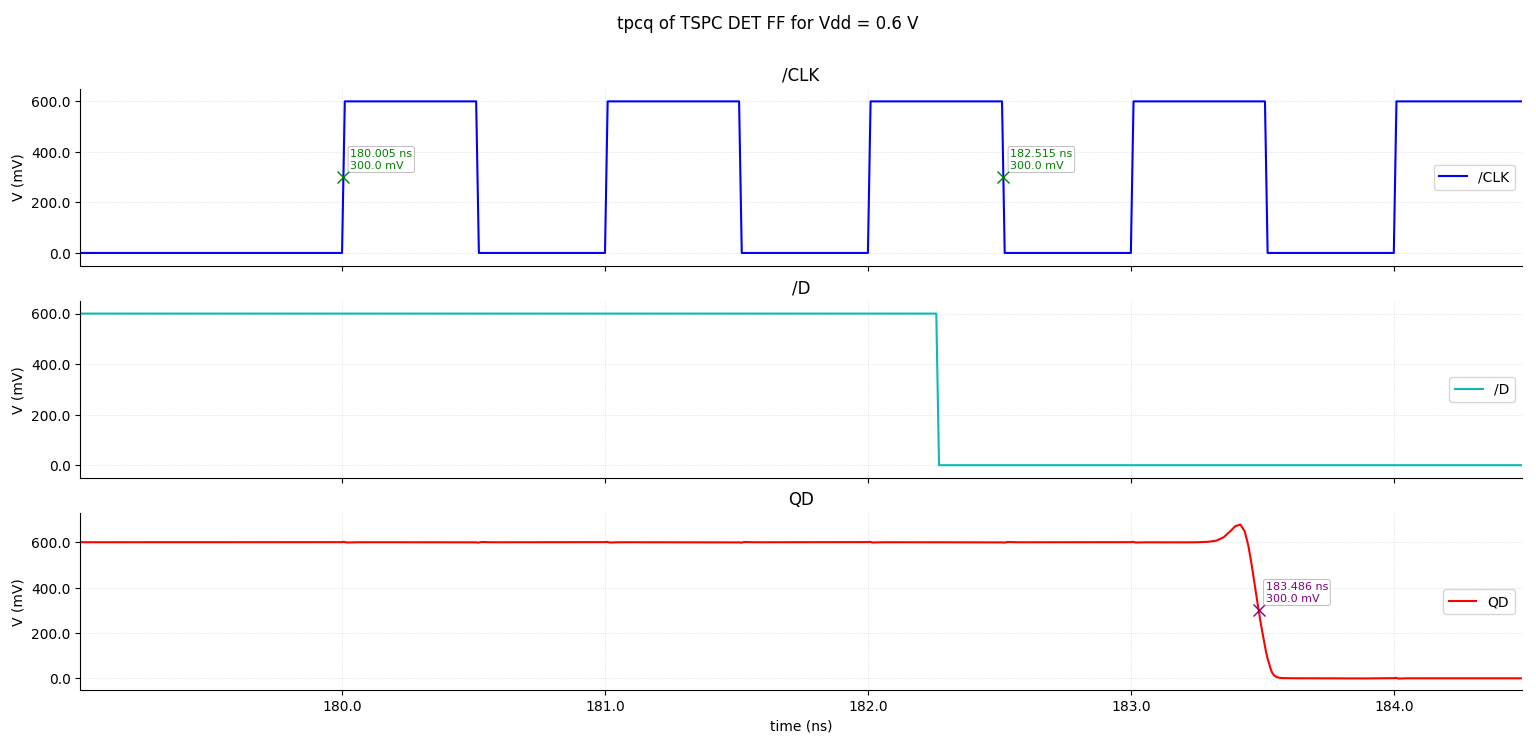

Data behind this chart, as committed beside it:
/CK (x=0.6) X, /CK (x=0.6) Y, /D (x=0.6) X, /D (x=0.6) Y, /QD (x=0.6) X, /QD (x=0.6) Y
0, 0, 0, 0, 0, 0.6
9.765624999999999e-15, 0, 9.765624999999999e-15, 0.0005859, 9.765624999999999e-15, 0.6
2.9296875e-14, 0, 2.9296875e-14, 0.001758, 2.9296875e-14, 0.6
6.8359375e-14, 0, 6.8359375e-14, 0.004102, 6.8359375e-14, 0.6
1.256133157024859e-13, 0, 1.256133157024859e-13, 0.007537, 1.256133157024859e-13, 0.6
2.401211971074576e-13, 0, 2.401211971074576e-13, 0.01441, 2.401211971074576e-13, 0.6
3.855355034019865e-13, 0, 3.855355034019865e-13, 0.02313, 3.855355034019865e-13, 0.6
6.763641159910444e-13, 0, 6.763641159910444e-13, 0.04058, 6.763641159910444e-13, 0.6
1.25802134116916e-12, 0, 1.25802134116916e-12, 0.07548, 1.25802134116916e-12, 0.6
2.421335791525392e-12, 0, 2.421335791525392e-12, 0.1453, 2.421335791525392e-12, 0.6
4.747964692237855e-12, 0, 4.747964692237855e-12, 0.2849, 4.747964692237855e-12, 0.6
7.373982346118928e-12, 0, 7.373982346118928e-12, 0.4424, 7.373982346118928e-12, 0.6
9.999999999999999e-12, 0, 9.999999999999999e-12, 0.6, 9.999999999999999e-12, 0.6
1.015844813260751e-11, 0, 1.015844813260751e-11, 0.6, 1.015844813260751e-11, 0.6
1.023767219891127e-11, 0, 1.023767219891127e-11, 0.6, 1.023767219891127e-11, 0.6
1.039612033151878e-11, 0, 1.039612033151878e-11, 0.6, 1.039612033151878e-11, 0.6
1.071301659673381e-11, 0, 1.071301659673381e-11, 0.6, 1.071301659673381e-11, 0.6
1.121940701311239e-11, 0, 1.121940701311239e-11, 0.6, 1.121940701311239e-11, 0.6
1.147260222130168e-11, 0, 1.147260222130168e-11, 0.6, 1.147260222130168e-11, 0.6
1.197899263768026e-11, 0, 1.197899263768026e-11, 0.6, 1.197899263768026e-11, 0.6
1.299177347043741e-11, 0, 1.299177347043741e-11, 0.6, 1.299177347043741e-11, 0.6
1.501733513595172e-11, 0, 1.501733513595172e-11, 0.6, 1.501733513595172e-11, 0.6
1.603011596870887e-11, 0, 1.603011596870887e-11, 0.6, 1.603011596870887e-11, 0.6
1.805567763422318e-11, 0, 1.805567763422318e-11, 0.6, 1.805567763422318e-11, 0.6
2.21068009652518e-11, 0, 2.21068009652518e-11, 0.6, 2.21068009652518e-11, 0.6
3.020904762730904e-11, 0, 3.020904762730904e-11, 0.6, 3.020904762730904e-11, 0.6
3.807039675614214e-11, 0, 3.807039675614214e-11, 0.6, 3.807039675614214e-11, 0.6
4.544936629237547e-11, 0, 4.544936629237547e-11, 0.6, 4.544936629237547e-11, 0.6
5.402391334040281e-11, 0, 5.402391334040281e-11, 0.6, 5.402391334040281e-11, 0.6
6.554261535457373e-11, 0, 6.554261535457373e-11, 0.6, 6.554261535457373e-11, 0.6
8.207243716668502e-11, 0, 8.207243716668502e-11, 0.6, 8.207243716668502e-11, 0.6
1.059686221864254e-10, 0, 1.059686221864254e-10, 0.6, 1.059686221864254e-10, 0.6
1.438652770402207e-10, 0, 1.438652770402207e-10, 0.6, 1.438652770402207e-10, 0.6
1.903898679390045e-10, 0, 1.903898679390045e-10, 0.6, 1.903898679390045e-10, 0.6
2.305634615334769e-10, 0, 2.305634615334769e-10, 0.6, 2.305634615334769e-10, 0.6
2.713233152222986e-10, 0, 2.713233152222986e-10, 0.6, 2.713233152222986e-10, 0.6
3.000317028514674e-10, 0, 3.000317028514674e-10, 0.6, 3.000317028514674e-10, 0.6
3.272767672839843e-10, 0, 3.272767672839843e-10, 0.6, 3.272767672839843e-10, 0.6
3.445898374120176e-10, 0, 3.445898374120176e-10, 0.6, 3.445898374120176e-10, 0.6
3.69699086426871e-10, 0, 3.69699086426871e-10, 0.6, 3.69699086426871e-10, 0.6
3.882416121041718e-10, 0, 3.882416121041718e-10, 0.6, 3.882416121041718e-10, 0.6
4.049206245309087e-10, 0, 4.049206245309087e-10, 0.6, 4.049206245309087e-10, 0.6
4.227045849266537e-10, 0, 4.227045849266537e-10, 0.6, 4.227045849266537e-10, 0.6
4.417406197068841e-10, 0, 4.417406197068841e-10, 0.6, 4.417406197068841e-10, 0.6
4.584909377549135e-10, 0, 4.584909377549135e-10, 0.6, 4.584909377549135e-10, 0.6
4.804723257424527e-10, 0, 4.804723257424527e-10, 0.6, 4.804723257424527e-10, 0.6
5.126938988265426e-10, 0, 5.126938988265426e-10, 0.6, 5.126938988265426e-10, 0.6
5.495696397928523e-10, 0, 5.495696397928523e-10, 0.6, 5.495696397928523e-10, 0.6
5.831967011860699e-10, 0, 5.831967011860699e-10, 0.6, 5.831967011860699e-10, 0.6
6.100421131209457e-10, 0, 6.100421131209457e-10, 0.6, 6.100421131209457e-10, 0.6
6.18457335078268e-10, 0, 6.18457335078268e-10, 0.6, 6.18457335078268e-10, 0.6
6.352877789929126e-10, 0, 6.352877789929126e-10, 0.6, 6.352877789929126e-10, 0.6
6.535635280598072e-10, 0, 6.535635280598072e-10, 0.6, 6.535635280598072e-10, 0.6
6.726482988614344e-10, 0, 6.726482988614344e-10, 0.6, 6.726482988614344e-10, 0.6
6.95361131308127e-10, 0, 6.95361131308127e-10, 0.6, 6.95361131308127e-10, 0.6
7.257963714365217e-10, 0, 7.257963714365217e-10, 0.6, 7.257963714365217e-10, 0.6
7.682780301626163e-10, 0, 7.682780301626163e-10, 0.6, 7.682780301626163e-10, 0.6
8.20293508249387e-10, 0, 8.20293508249387e-10, 0.6, 8.20293508249387e-10, 0.6
8.889227272310199e-10, 0, 8.889227272310199e-10, 0.6, 8.889227272310199e-10, 0.6
9.871969829589428e-10, 0, 9.871969829589428e-10, 0.6, 9.871969829589428e-10, 0.6
... 1,689 more rows
